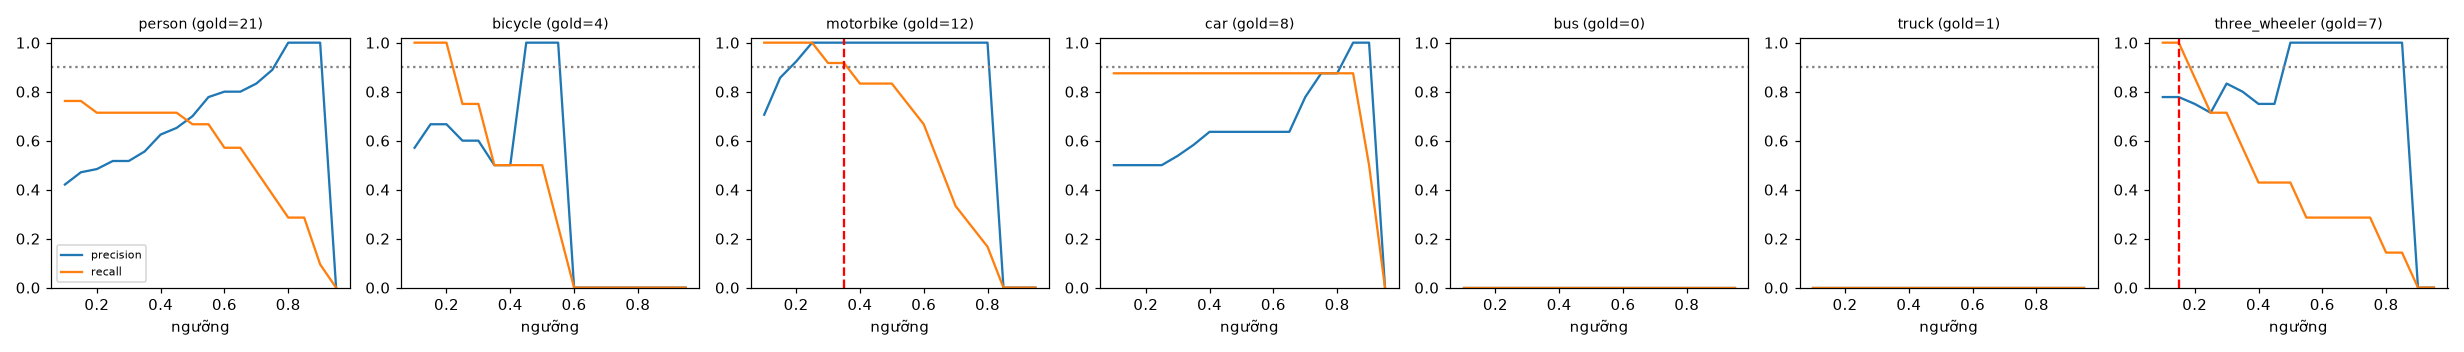

The file beside this chart, header and first rows:
class, thr, tp, fp, fn, precision, recall, f1, n_gold
person, 0.1, 16, 22, 5, 0.421, 0.762, 0.542, 21
person, 0.15, 16, 18, 5, 0.471, 0.762, 0.582, 21
person, 0.2, 15, 16, 6, 0.484, 0.714, 0.577, 21
person, 0.25, 15, 14, 6, 0.517, 0.714, 0.6, 21
person, 0.3, 15, 14, 6, 0.517, 0.714, 0.6, 21
person, 0.35, 15, 12, 6, 0.556, 0.714, 0.625, 21
person, 0.4, 15, 9, 6, 0.625, 0.714, 0.667, 21
person, 0.45, 15, 8, 6, 0.652, 0.714, 0.682, 21
person, 0.5, 14, 6, 7, 0.7, 0.667, 0.683, 21
person, 0.55, 14, 4, 7, 0.778, 0.667, 0.718, 21
person, 0.6, 12, 3, 9, 0.8, 0.571, 0.667, 21
person, 0.65, 12, 3, 9, 0.8, 0.571, 0.667, 21
person, 0.7, 10, 2, 11, 0.833, 0.476, 0.606, 21
person, 0.75, 8, 1, 13, 0.889, 0.381, 0.533, 21
person, 0.8, 6, 0, 15, 1.0, 0.286, 0.444, 21
person, 0.85, 6, 0, 15, 1.0, 0.286, 0.444, 21
person, 0.9, 2, 0, 19, 1.0, 0.095, 0.174, 21
person, 0.95, 0, 0, 21, 0.0, 0.0, 0.0, 21
bicycle, 0.1, 4, 3, 0, 0.571, 1.0, 0.727, 4
bicycle, 0.15, 4, 2, 0, 0.667, 1.0, 0.8, 4
bicycle, 0.2, 4, 2, 0, 0.667, 1.0, 0.8, 4
bicycle, 0.25, 3, 2, 1, 0.6, 0.75, 0.667, 4
bicycle, 0.3, 3, 2, 1, 0.6, 0.75, 0.667, 4
bicycle, 0.35, 2, 2, 2, 0.5, 0.5, 0.5, 4
bicycle, 0.4, 2, 2, 2, 0.5, 0.5, 0.5, 4
bicycle, 0.45, 2, 0, 2, 1.0, 0.5, 0.667, 4
bicycle, 0.5, 2, 0, 2, 1.0, 0.5, 0.667, 4
bicycle, 0.55, 1, 0, 3, 1.0, 0.25, 0.4, 4
bicycle, 0.6, 0, 0, 4, 0.0, 0.0, 0.0, 4
bicycle, 0.65, 0, 0, 4, 0.0, 0.0, 0.0, 4
bicycle, 0.7, 0, 0, 4, 0.0, 0.0, 0.0, 4
bicycle, 0.75, 0, 0, 4, 0.0, 0.0, 0.0, 4
bicycle, 0.8, 0, 0, 4, 0.0, 0.0, 0.0, 4
bicycle, 0.85, 0, 0, 4, 0.0, 0.0, 0.0, 4
bicycle, 0.9, 0, 0, 4, 0.0, 0.0, 0.0, 4
bicycle, 0.95, 0, 0, 4, 0.0, 0.0, 0.0, 4
motorbike, 0.1, 12, 5, 0, 0.706, 1.0, 0.828, 12
motorbike, 0.15, 12, 2, 0, 0.857, 1.0, 0.923, 12
motorbike, 0.2, 12, 1, 0, 0.923, 1.0, 0.96, 12
motorbike, 0.25, 12, 0, 0, 1.0, 1.0, 1.0, 12
motorbike, 0.3, 11, 0, 1, 1.0, 0.917, 0.957, 12
motorbike, 0.35, 11, 0, 1, 1.0, 0.917, 0.957, 12
motorbike, 0.4, 10, 0, 2, 1.0, 0.833, 0.909, 12
motorbike, 0.45, 10, 0, 2, 1.0, 0.833, 0.909, 12
motorbike, 0.5, 10, 0, 2, 1.0, 0.833, 0.909, 12
motorbike, 0.55, 9, 0, 3, 1.0, 0.75, 0.857, 12
motorbike, 0.6, 8, 0, 4, 1.0, 0.667, 0.8, 12
motorbike, 0.65, 6, 0, 6, 1.0, 0.5, 0.667, 12
motorbike, 0.7, 4, 0, 8, 1.0, 0.333, 0.5, 12
motorbike, 0.75, 3, 0, 9, 1.0, 0.25, 0.4, 12
motorbike, 0.8, 2, 0, 10, 1.0, 0.167, 0.286, 12
motorbike, 0.85, 0, 0, 12, 0.0, 0.0, 0.0, 12
motorbike, 0.9, 0, 0, 12, 0.0, 0.0, 0.0, 12
motorbike, 0.95, 0, 0, 12, 0.0, 0.0, 0.0, 12
car, 0.1, 7, 7, 1, 0.5, 0.875, 0.636, 8
car, 0.15, 7, 7, 1, 0.5, 0.875, 0.636, 8
car, 0.2, 7, 7, 1, 0.5, 0.875, 0.636, 8
car, 0.25, 7, 7, 1, 0.5, 0.875, 0.636, 8
car, 0.3, 7, 6, 1, 0.538, 0.875, 0.667, 8
car, 0.35, 7, 5, 1, 0.583, 0.875, 0.7, 8
... 66 more rows
